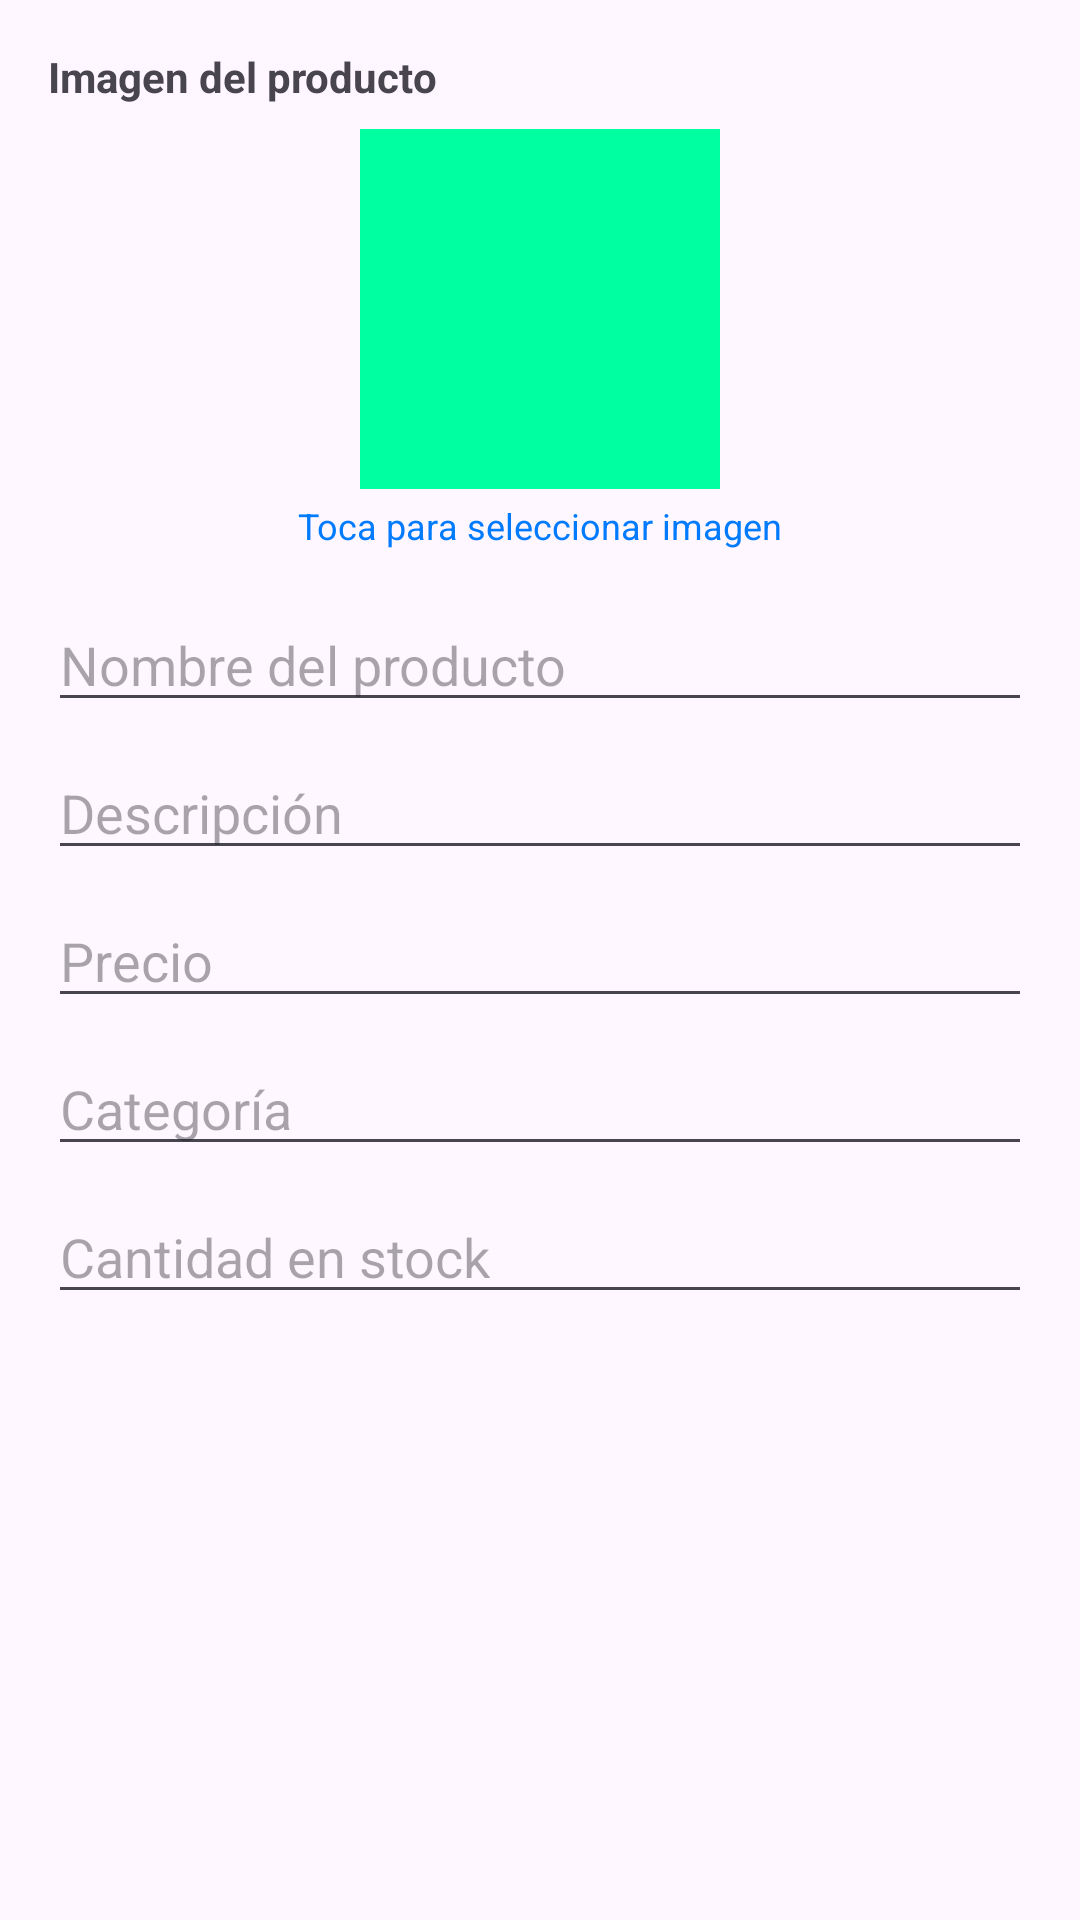

Layout XML and referenced resources for this Android screen:
<!-- AndroidManifest.xml: application theme Theme.PetfriendsAppkotlin -->
<!-- res/layout/dialog_producto.xml -->
<?xml version="1.0" encoding="utf-8"?>
<LinearLayout xmlns:android="http://schemas.android.com/apk/res/android"
    android:layout_width="match_parent"
    android:layout_height="wrap_content"
    android:orientation="vertical"
    android:padding="16dp">

    
    <TextView
        android:layout_width="wrap_content"
        android:layout_height="wrap_content"
        android:text="Imagen del producto"
        android:textStyle="bold"
        android:layout_marginBottom="8dp" />

    <ImageView
        android:id="@+id/ivImagenProducto"
        android:layout_width="120dp"
        android:layout_height="120dp"
        android:layout_gravity="center_horizontal"
        android:background="@color/verde"
        android:scaleType="centerCrop"
        android:src="@drawable/ic_search"
        android:contentDescription="Imagen del producto"
        android:clickable="true"
        android:focusable="true" />

    <TextView
        android:layout_width="wrap_content"
        android:layout_height="wrap_content"
        android:text="Toca para seleccionar imagen"
        android:textSize="12sp"
        android:textColor="@color/azul"
        android:layout_gravity="center_horizontal"
        android:layout_marginTop="4dp"
        android:layout_marginBottom="16dp" />

    <EditText
        android:id="@+id/etNombre"
        android:layout_width="match_parent"
        android:layout_height="wrap_content"
        android:hint="Nombre del producto"
        android:inputType="textCapWords" />

    <EditText
        android:id="@+id/etDescripcion"
        android:layout_width="match_parent"
        android:layout_height="wrap_content"
        android:layout_marginTop="8dp"
        android:hint="Descripción"
        android:inputType="textMultiLine" />

    <EditText
        android:id="@+id/etPrecio"
        android:layout_width="match_parent"
        android:layout_height="wrap_content"
        android:layout_marginTop="8dp"
        android:hint="Precio"
        android:inputType="numberDecimal" />

    <EditText
        android:id="@+id/etCategoria"
        android:layout_width="match_parent"
        android:layout_height="wrap_content"
        android:layout_marginTop="8dp"
        android:hint="Categoría"
        android:inputType="textCapWords" />

    <EditText
        android:id="@+id/etStock"
        android:layout_width="match_parent"
        android:layout_height="wrap_content"
        android:layout_marginTop="8dp"
        android:hint="Cantidad en stock"
        android:inputType="number" />

</LinearLayout>
<!-- resources referenced by this layout -->
<resources>
  <color name="azul">#007BFF</color>
  <color name="verde">#00FFA1</color>
  <style name="Theme.PetfriendsAppkotlin" parent="Base.Theme.PetfriendsAppkotlin" />
  <style name="Base.Theme.PetfriendsAppkotlin" parent="Theme.Material3.DayNight.NoActionBar">
          
          
      </style>
</resources>
